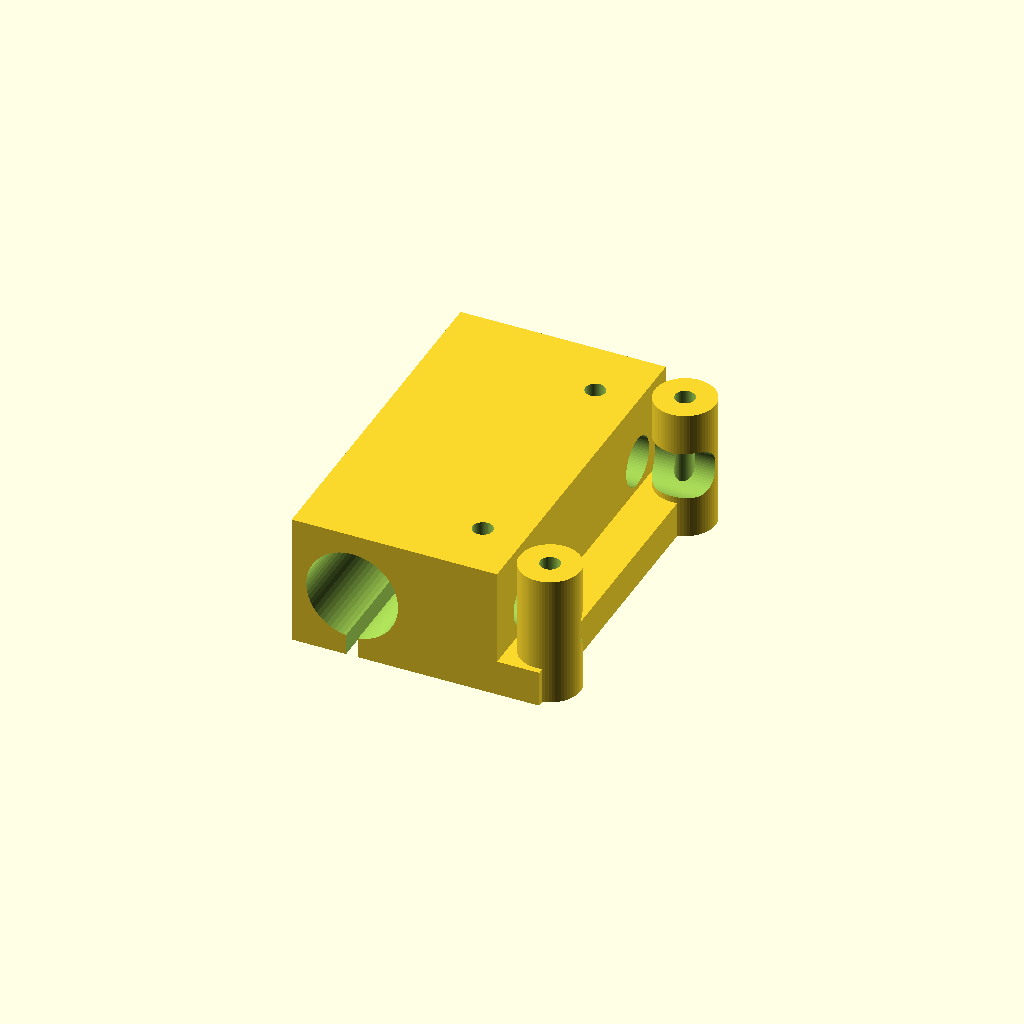
Cell 1 — every parameter at its default value.
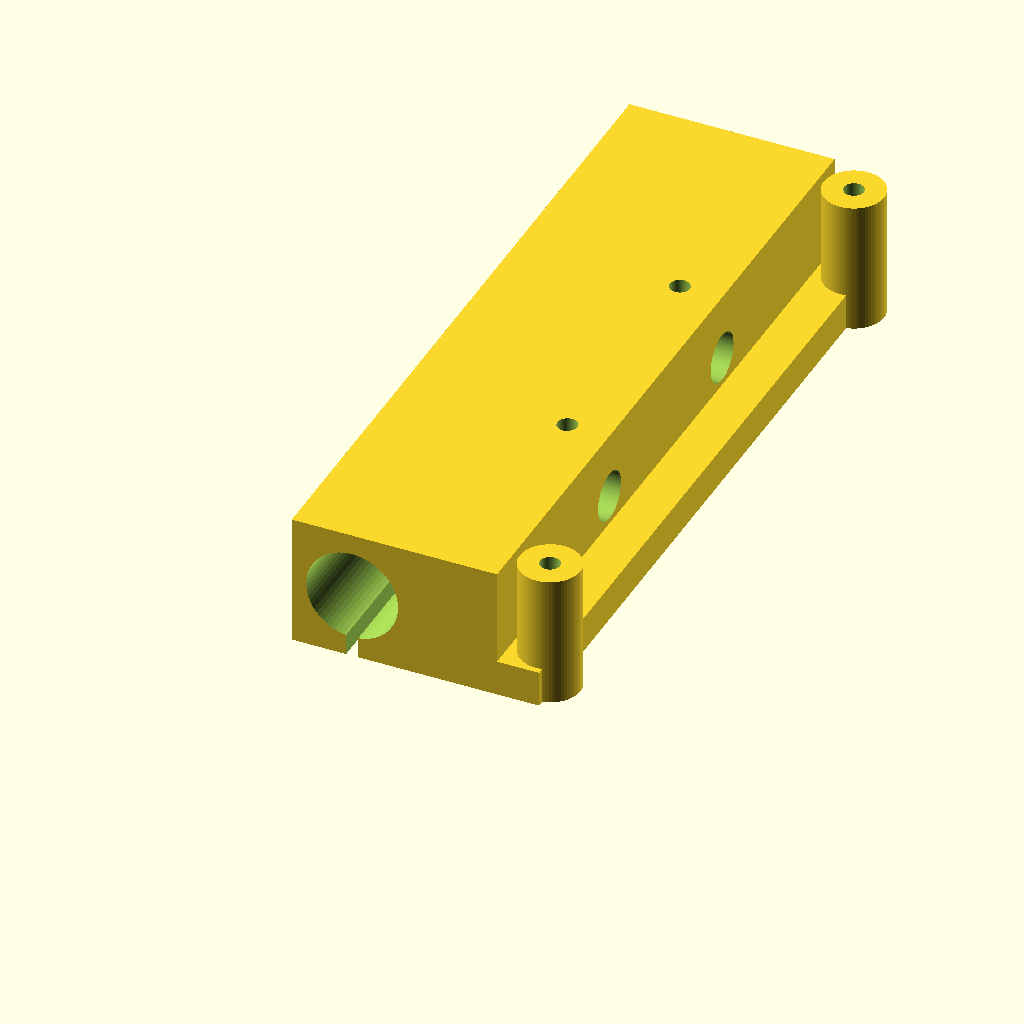
Cell 2: the same model with L = 120.
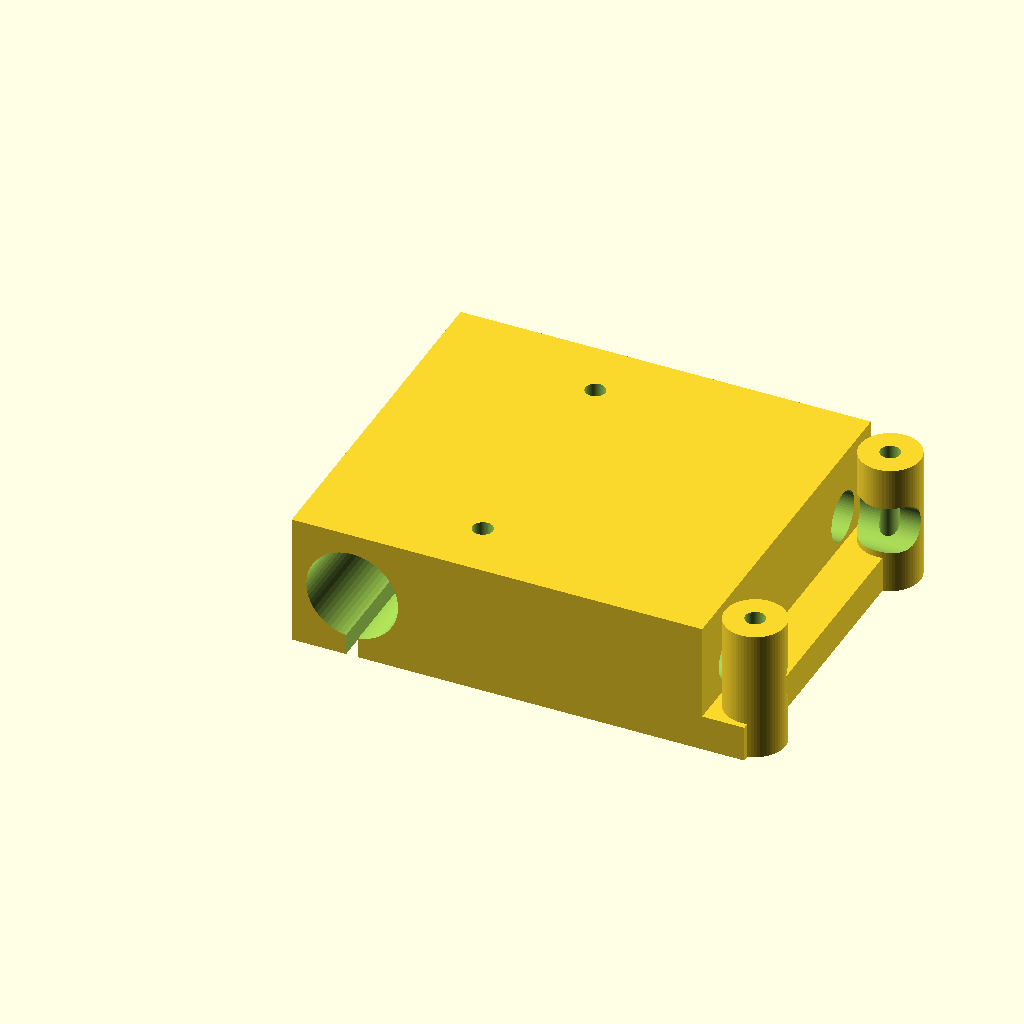
Cell 3 — W set to 68, the other parameters unchanged.
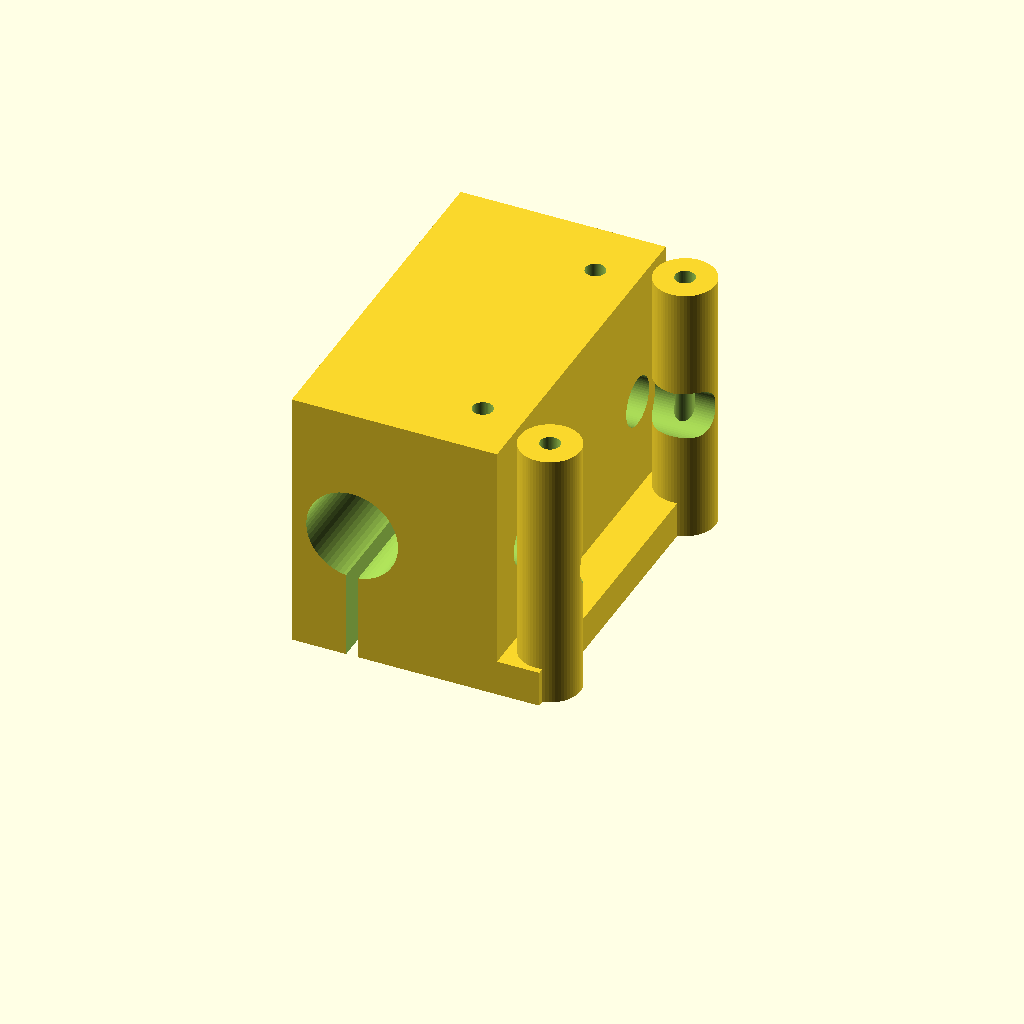
Cell 4 — H set to 44, the other parameters unchanged.
One fixed orthographic camera (rotation 55°, 0°, 25°; colour scheme Cornfield) for every cell.
OpenSCAD source file 3d-prints/src/y_carriage.scad:
// Rides on a Y rod (one LM8UU) and holds the two X rods (print 2; second with -D MIRROR=1).
// Carries two F623 idler stacks that turn the belts towards the centre carriage.
include <common.scad>
MIRROR = 0;
L = 60;              // along Y
W = 34;              // along X
H = 22;
module carriage() {
  difference() {
    union() {
      translate([0, 0, 0]) cube([W, L, H]);
      // idler posts
      for (y = [6, L - 6]) translate([W + 6, y, 0]) cylinder(d = 10, h = H);
      translate([W - 1, 0, 0]) cube([8, L, 6]);
    }
    // LM8UU along Y
    translate([10, -1, H / 2]) rotate([-90, 0, 0]) cylinder(d = LM8UU_D, h = L + 2);
    translate([10 - 1, -1, -1]) cube([2, L + 2, H / 2]);           // pinch slot
    // X rod sockets (blind), centred in the block's height
    for (y = [L / 2 - ROD_SPACING_X / 2, L / 2 + ROD_SPACING_X / 2])
      translate([20, y, H / 2]) rotate([0, 90, 0]) cylinder(d = ROD_FIT, h = W);
    // rod clamp screws
    for (y = [L / 2 - ROD_SPACING_X / 2, L / 2 + ROD_SPACING_X / 2])
      translate([27, y, -1]) cylinder(d = M3, h = H + 2);
    // idler bolts
    for (y = [6, L - 6]) translate([W + 6, y, -1]) cylinder(d = M3, h = H + 2);
  }
}
if (MIRROR == 1) mirror([1, 0, 0]) carriage(); else carriage();
Parameter table extracted from the source (name, type, default, range or options):
MIRROR: number, default 0
L: number, default 60
W: number, default 34
H: number, default 22
